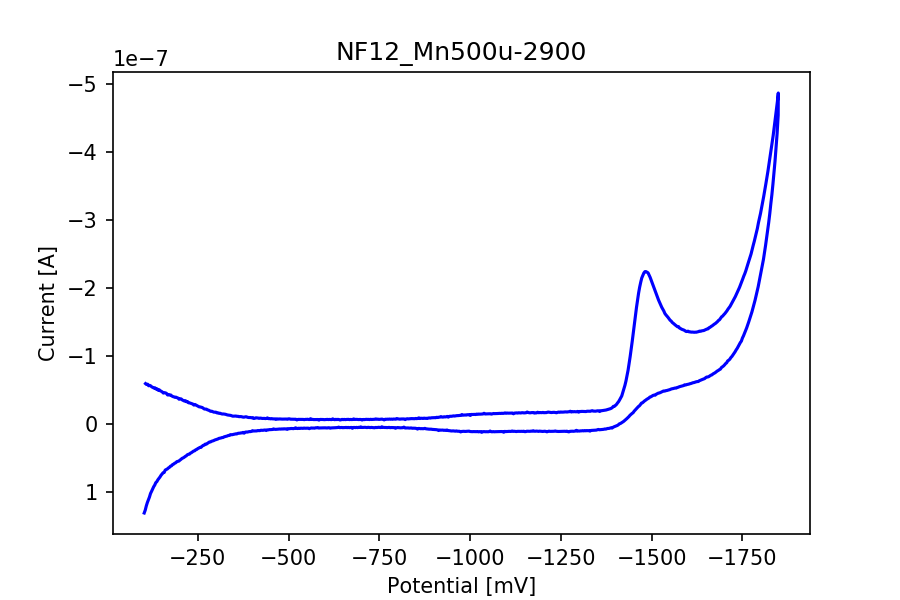

Source data for this figure (header and first rows):
potential, current
-105.9, -5.971988754112174e-08
-108.8, -5.841971140142815e-08
-111.8, -5.891641683376831e-08
-114.6, -5.6540178045453e-08
-117.5, -5.713225092080246e-08
-120.4, -5.6319243469148095e-08
-123.3, -5.486568469194786e-08
-126.2, -5.4179039102280824e-08
-129.1, -5.3156223276005975e-08
-132.0, -5.356630328094601e-08
-134.9, -5.1704253956189225e-08
-137.8, -5.207539225523379e-08
-140.7, -5.0004329284548276e-08
-143.6, -5.073468495226124e-08
-146.5, -4.9162711599991115e-08
-149.4, -4.8486397483316754e-08
-152.2, -4.739920863301062e-08
-155.2, -4.581134070690561e-08
-158.1, -4.63374511008403e-08
-160.9, -4.6100621950700514e-08
-163.9, -4.528523031297091e-08
-166.8, -4.297574873476212e-08
-169.6, -4.378478254295777e-08
-172.5, -4.279137167827745e-08
-175.4, -4.300038532420619e-08
-178.3, -4.1604047012811544e-08
-181.2, -4.0709182505907517e-08
-184.1, -4.028082374105736e-08
-187.0, -3.952821566997556e-08
-189.9, -3.9836570402372324e-08
-192.8, -3.900290000473261e-08
-195.7, -3.842354278845105e-08
-198.6, -3.6691828969140324e-08
-201.5, -3.749529967649376e-08
-204.4, -3.7155155796427226e-08
-207.2, -3.5689676088850825e-08
-210.2, -3.4910047242249714e-08
-213.1, -3.411929219396419e-08
-215.9, -3.4621560727146553e-08
-218.9, -3.309647636768933e-08
-221.8, -3.323634861743632e-08
-224.6, -3.148635603821548e-08
-227.6, -3.1340920687626287e-08
-230.4, -3.0849778356128336e-08
-233.3, -3.0438108893804815e-08
-236.2, -2.9699011210482662e-08
-239.1, -2.8154058633731837e-08
-242.0, -2.9065612443162492e-08
-244.9, -2.821763692907138e-08
-247.8, -2.7226610250466297e-08
-250.7, -2.6501022954903795e-08
-253.6, -2.559185333154837e-08
-256.5, -2.5414628833289404e-08
-259.4, -2.4969580765912625e-08
-262.3, -2.4540427272370727e-08
-265.2, -2.3517611446095878e-08
-268.1, -2.237240740129241e-08
-271.0, -2.224525081061333e-08
-273.9, -2.214829391022053e-08
-276.8, -2.1040442113929045e-08
... 1,147 more rows
